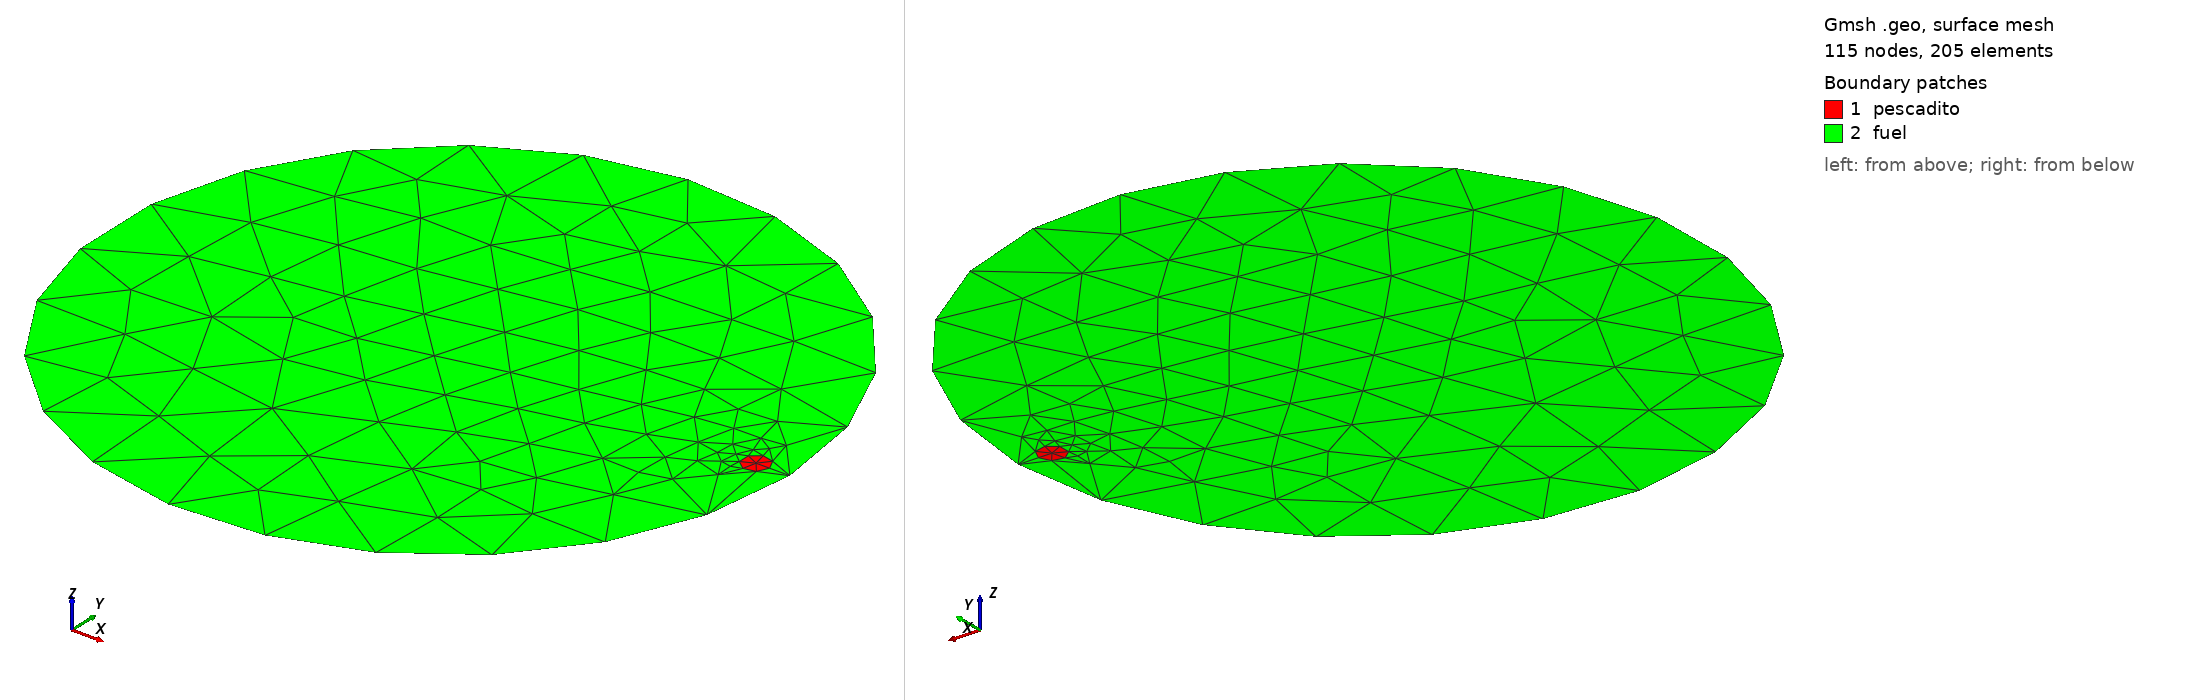

Gmsh geometry script, surface-meshed: 115 nodes, 205 surface elements. Boundary patches (legend numbers): 1 pescadito, 2 fuel. Left view from above one corner, right view from below the opposite corner. Legend entries are the model's physical surfaces.

=== un-pescadito.geo (drawn) ===
Merge "vars.geo";

SetFactory("OpenCASCADE");
Disk(1) = {0, 0, 0, A};
Disk(2) = {r, 0, 0, a};
Coherence;

Physical Curve("external") = {1};
Physical Surface("fuel") = {3};
Physical Surface("pescadito") = {2};

Color Cyan      { Surface{3}; }
Color Maroon    { Surface{2}; }

Mesh.Algorithm = 9;
Mesh.MeshSizeMax = A/15;
Mesh.MeshSizeFromCurvature = 16;
Mesh.Optimize = 1;



Also in the case, not shown: vars.geo (merged mesh/CAD file).
